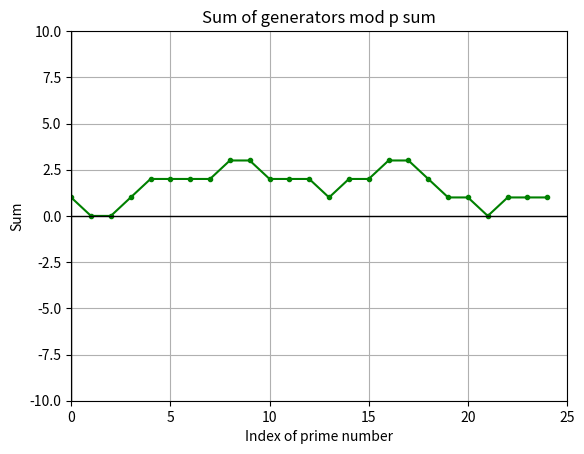

The matplotlib source for this figure:
import math

from typing import Union
from sympy import isprime
import matplotlib.pyplot as plt


class GroupMod:
    def __init__(self, mod: int):
        self.mod = mod
        # Form the set of integers less than and coprime to n, to form a group.
        self.group = sorted([x for x in range(1, mod)
                             if math.gcd(x, mod) == 1])

    def product(self, x: int, y: int):
        return (x * y) % self.mod

    def inverse(self, x: int):
        if math.gcd(x, self.mod) != 1:
            return f'{x} has no inverse mod {self.mod}.'
        return pow(x, -1, self.mod)

    def exponent(self, x: int, n: int):
        """
        Returns the exponent in O(log_2(n)) calculations.
        The exponent is written as a binary string.
        A list stores x to successive powers of 2.
        The power is calculated using these powers and the binary string.
        """
        binary = bin(n)[2:][::-1]
        powers = [x]
        for x in range(1, len(binary)):
            powers.append((powers[-1] ** 2) % self.mod)
        result = 1
        for index in range(len(binary)):
            if binary[index] == '1':
                result = result * powers[index] % self.mod
        return result

    def discrete_log(self, b: int, x: int):
        exponent = b % self.mod
        for i in range(1, len(self.group) + 1):
            if exponent == x:
                return i
            exponent = (exponent * b) % self.mod
        return f'There is no solution to {b}**n = {x} (mod {self.mod}).'

    def subgroup(self, x: int):
        sub = []
        exponent = x
        for i in range(1, len(self.group)):
            if exponent not in sub:
                sub.append(exponent)
            exponent = (exponent * x) % self.mod
        return sub

    def order(self, x: int):
        return self.discrete_log(x, 1)

    def generators(self) -> Union[list[int], str]:
        gen = []
        for g in self.group:
            if self.order(g) == self.mod - 1:
                gen.append(g)
        if not gen:
            return f'The group mod {self.mod} has no generators.'
        return gen

    def print_group(self) -> list[int]:
        return self.group


def gsm(s: int, a: int, b: int) -> list[int]:
    """
    Sum the difference between the number of generators of Z/pZ and the nearest
    multiple of p. This is sum(gen(Z/pZ)) % p This is always -1,0,1 (prove plz)
    """
    generator_sum_modulus = s
    iterative_sum_values = []
    for x in range(a, b):
        if isprime(x):
            G = GroupMod(x).generators()
            if sum(G) % x > 1:
                print(x, round(sum(G) / x), (sum(G) % x) - x)
                y = generator_sum_modulus
                generator_sum_modulus -= 1
                iterative_sum_values.append(generator_sum_modulus)
            else:
                print(x, round(sum(G) / x), sum(G) % x)
                y = generator_sum_modulus
                generator_sum_modulus += (sum(G) % x)
                iterative_sum_values.append(generator_sum_modulus)

    return iterative_sum_values


values = [1, 0, 0, 1, 2, 2, 2, 2, 3, 3, 2, 2, 2, 1, 2, 2, 3, 3, 2, 1, 1, 0, 1, 1, 1]


def graph(points: list[int]):
    # Curve details
    plt.plot(points, marker='.', linestyle='-', color='g')

    # Make the axes cross at (0, 0)
    plt.axhline(0, color='black', linewidth=1)
    plt.axvline(0, color='black', linewidth=1)

    # Set graph boundaries
    plt.xlim(0, len(points))
    plt.ylim(-10, 10)

    plt.grid(True)

    plt.title('Sum of generators mod p sum')
    plt.xlabel('Index of prime number')
    plt.ylabel('Sum')

    # Print a graph
    plt.show()

graph(values)
